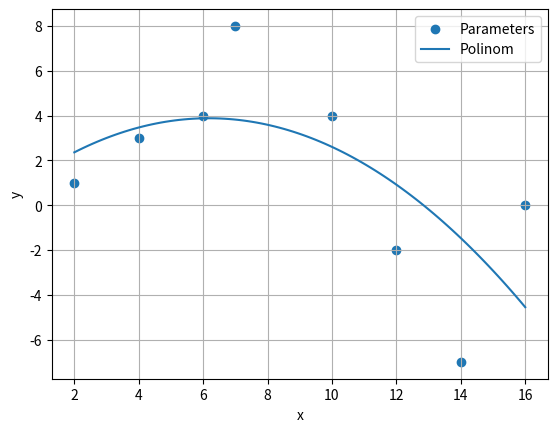

This chart was generated by the following Python code:
import numpy as np
import matplotlib.pyplot as plt

x = np.array([2, 4, 6, 7, 10, 12, 14, 16])
y = np.array([1, 3, 4, 8, 4, -2, -7, 0])

N = 8

A = np.array([
    [N, np.sum(x), np.sum(x**2)],
    [np.sum(x), np.sum(x**2), np.sum(x**3)],
    [np.sum(x**2), np.sum(x**3), np.sum(x**4)]
])

B = np.array([
    np.sum(y),
    np.sum(x*y),
    np.sum(x**2 * y)
])

a, b, c = np.linalg.solve(A, B)

print(f"a = {a}")
print(f"b = {b}")
print(f"c = {c}")


def create_function(a, b, c):
    def function(x):
        return a + b * x + c * x * x

    return function

function = create_function(a, b, c)

x_list = np.linspace(min(x), max(x), 100)
y_list = [function(i) for i in x_list]

plt.scatter(x, y, label="Parameters")
plt.plot(x_list, y_list, label="Polinom")

plt.xlabel('x')
plt.ylabel('y')
plt.grid()
plt.legend()
plt.show()
